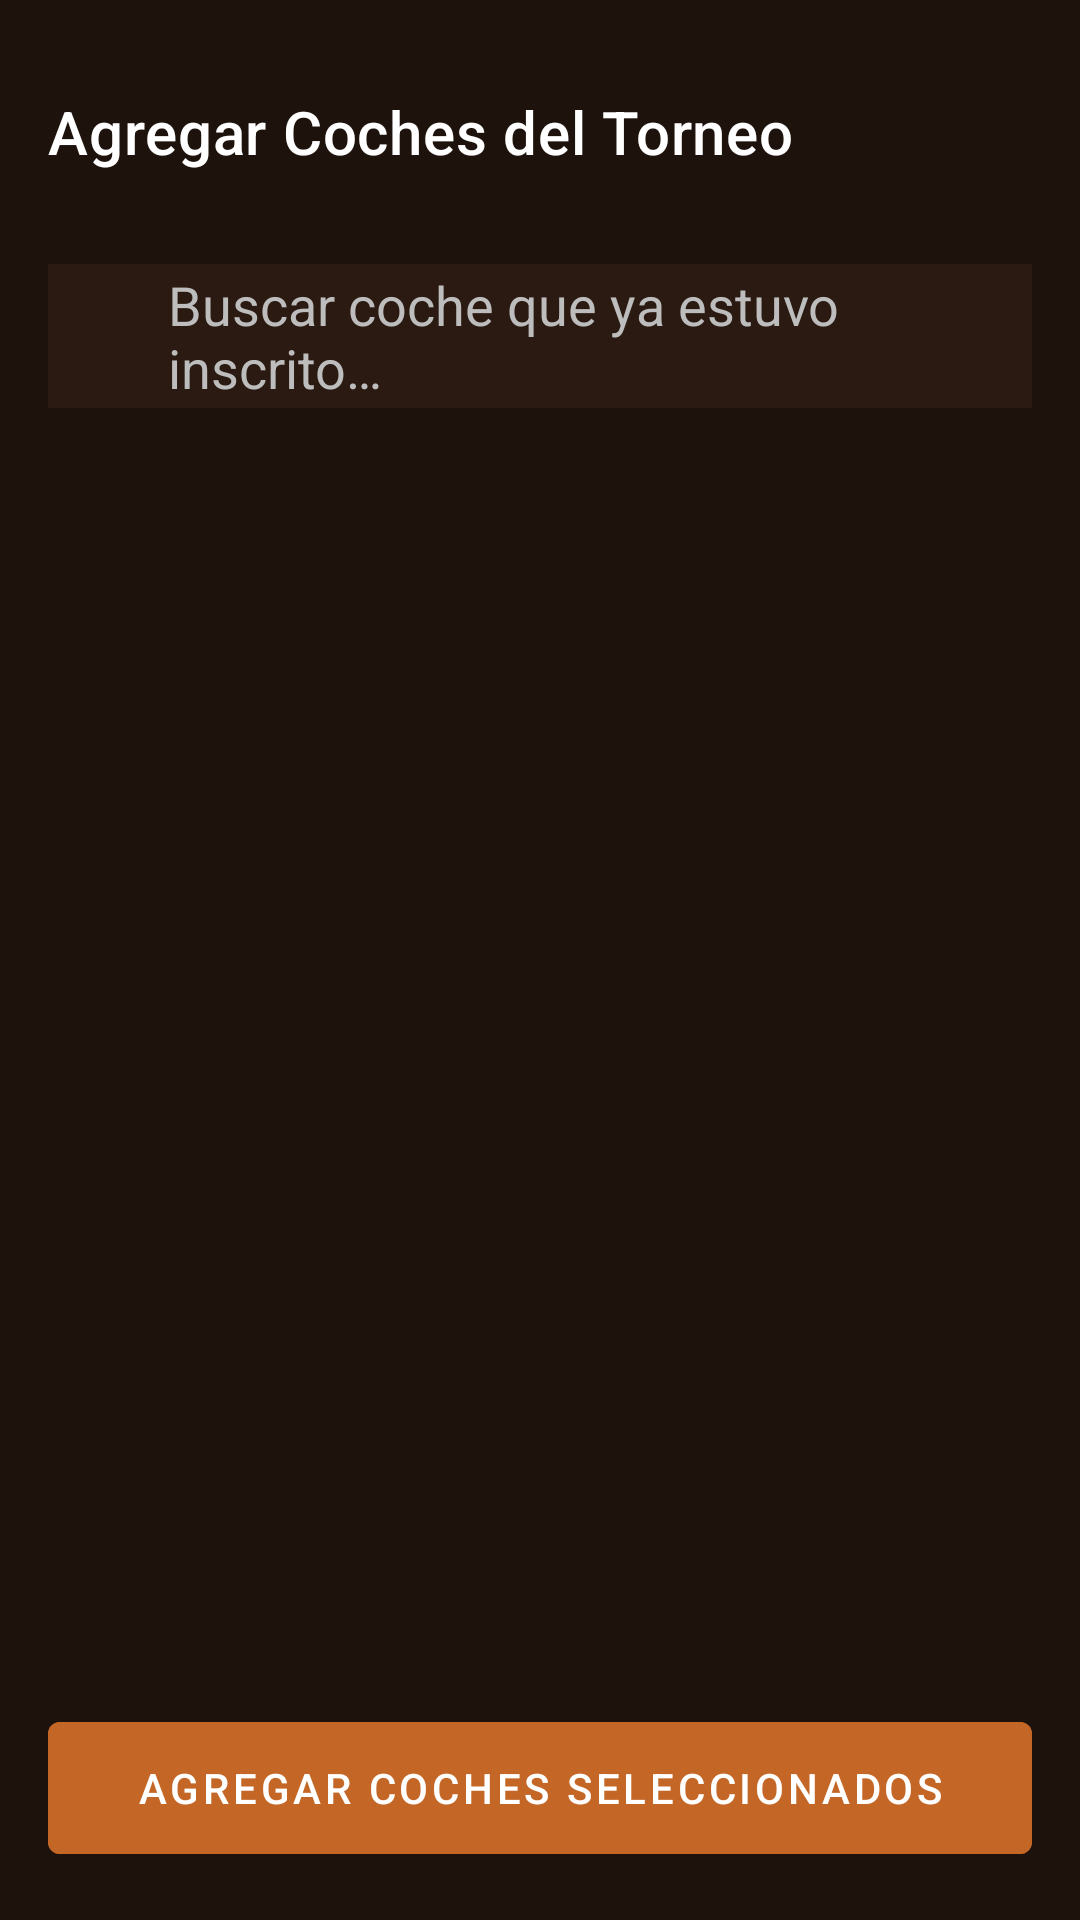

Here is an Android app screen rendered from its layout file. Give the layout XML and the strings, colors and styles it references.
<!-- AndroidManifest.xml: application theme Theme.AppCarreras -->
<!-- res/layout/activity_select_tournament_cars.xml -->
<?xml version="1.0" encoding="utf-8"?>
<androidx.constraintlayout.widget.ConstraintLayout xmlns:android="http://schemas.android.com/apk/res/android"
    xmlns:app="http://schemas.android.com/apk/res-auto"
    xmlns:tools="http://schemas.android.com/tools"
    android:layout_width="match_parent"
    android:layout_height="match_parent"
    android:background="#1E120C"
    tools:context=".ui.cars.SelectTournamentCarsActivity">

    
    <com.google.android.material.appbar.MaterialToolbar
        android:id="@+id/toolbarSelectCars"
        android:layout_width="0dp"
        android:layout_height="wrap_content"
        android:layout_marginTop="16dp"
        android:backgroundTint="@android:color/transparent"
        app:title="@string/title_select_tournament_cars"
        app:titleTextColor="@android:color/white"
        app:navigationIcon="@drawable/ic_arrow_back"
        app:navigationIconTint="@android:color/white"
        app:layout_constraintTop_toTopOf="parent"
        app:layout_constraintStart_toStartOf="parent"
        app:layout_constraintEnd_toEndOf="parent"
        android:paddingVertical="8dp" />

    
    <LinearLayout
        android:id="@+id/searchBox"
        android:layout_width="0dp"
        android:layout_height="48dp"
        android:background="#2B1A11"
        android:orientation="horizontal"
        android:gravity="center_vertical"
        android:paddingHorizontal="12dp"
        android:layout_margin="16dp"
        android:clipToOutline="true"
        app:layout_constraintTop_toBottomOf="@id/toolbarSelectCars"
        app:layout_constraintStart_toStartOf="parent"
        app:layout_constraintEnd_toEndOf="parent">

        <ImageView
            android:layout_width="20dp"
            android:layout_height="20dp"
            android:src="@drawable/ic_search" />

        <EditText
            android:id="@+id/etSearchCar"
            android:layout_width="0dp"
            android:layout_height="wrap_content"
            android:layout_marginStart="8dp"
            android:background="@null"
            android:hint="@string/hint_search_car"
            android:textColorHint="#BDBDBD"
            android:textColor="@android:color/white"
            app:layout_constrainedWidth="true"
            android:layout_weight="1" />
    </LinearLayout>

    
    <androidx.recyclerview.widget.RecyclerView
        android:id="@+id/recyclerSelectCars"
        android:layout_width="0dp"
        android:layout_height="0dp"
        android:clipToPadding="false"
        android:paddingHorizontal="16dp"
        android:layout_marginTop="12dp"
        app:layout_constraintTop_toBottomOf="@id/searchBox"
        app:layout_constraintBottom_toTopOf="@id/btnAddSelectedCars"
        app:layout_constraintStart_toStartOf="parent"
        app:layout_constraintEnd_toEndOf="parent"
        tools:listitem="@layout/item_car" />

    
    <TextView
        android:id="@+id/emptyState"
        android:layout_width="wrap_content"
        android:layout_height="wrap_content"
        android:text="@string/empty_no_cars_available"
        android:textColor="#BDBDBD"
        android:textSize="16sp"
        android:visibility="gone"
        app:layout_constraintTop_toTopOf="@id/recyclerSelectCars"
        app:layout_constraintBottom_toBottomOf="@id/recyclerSelectCars"
        app:layout_constraintStart_toStartOf="parent"
        app:layout_constraintEnd_toEndOf="parent" />

    
    <com.google.android.material.button.MaterialButton
        android:id="@+id/btnAddSelectedCars"
        android:layout_width="0dp"
        android:layout_height="56dp"
        android:layout_margin="16dp"
        android:backgroundTint="#C46625"
        android:text="@string/button_add_selected_cars"
        android:textColor="@android:color/white"
        android:enabled="false"
        app:iconGravity="textStart"
        app:iconTint="@android:color/white"
        app:layout_constraintBottom_toBottomOf="parent"
        app:layout_constraintStart_toStartOf="parent"
        app:layout_constraintEnd_toEndOf="parent" />

</androidx.constraintlayout.widget.ConstraintLayout>
<!-- res/layout/item_car.xml (included above) -->
<?xml version="1.0" encoding="utf-8"?>
<com.google.android.material.card.MaterialCardView xmlns:android="http://schemas.android.com/apk/res/android"
    xmlns:app="http://schemas.android.com/apk/res-auto"
    android:id="@+id/cardCar"
    android:layout_width="match_parent"
    android:layout_height="wrap_content"
    android:layout_margin="12dp"
    app:cardCornerRadius="18dp"
    app:cardElevation="2dp"
    app:strokeWidth="0dp">

    <LinearLayout
        android:layout_width="match_parent"
        android:layout_height="wrap_content"
        android:orientation="vertical"
        android:background="@color/card_background"
        android:padding="16dp">

        
        <LinearLayout
            android:layout_width="match_parent"
            android:layout_height="wrap_content"
            android:orientation="horizontal">

            
            <FrameLayout
                android:layout_width="48dp"
                android:layout_height="48dp"
                android:background="@drawable/bg_dorsal_circle"
                android:gravity="center">

                <TextView
                    android:id="@+id/tvDorsal"
                    android:layout_width="wrap_content"
                    android:layout_height="wrap_content"
                    android:layout_gravity="center"
                    android:text="14"
                    android:textSize="24sp"
                    android:textStyle="bold"
                    android:textColor="@color/primary_orange"/>
            </FrameLayout>

            
            <LinearLayout
                android:layout_width="0dp"
                android:layout_height="wrap_content"
                android:layout_marginStart="16dp"
                android:layout_weight="1"
                android:orientation="vertical">

                <TextView
                    android:id="@+id/tvCarName"
                    android:layout_width="wrap_content"
                    android:layout_height="wrap_content"
                    android:text="Porsche 911 GT3"
                    android:textColor="@android:color/white"
                    android:textSize="20sp"
                    android:textStyle="bold" />

                <TextView
                    android:id="@+id/tvTeamName"
                    android:layout_width="wrap_content"
                    android:layout_height="wrap_content"
                    android:text="Color: Plata GT"
                    android:textSize="14sp"
                    android:textColor="#B3BDBD" />
            </LinearLayout>

            <View
                android:id="@+id/statusDot"
                android:layout_width="24dp"
                android:layout_height="24dp"
                android:background="@drawable/bg_status_green"
                android:clickable="true"
                android:focusable="true"
                android:layout_gravity="center_vertical"
                app:layout_constraintEnd_toEndOf="parent"
                app:layout_constraintTop_toTopOf="parent"
                app:layout_constraintBottom_toBottomOf="parent" />


        </LinearLayout>

        
        <View
            android:layout_width="match_parent"
            android:layout_height="1dp"
            android:layout_marginVertical="16dp"
            android:background="@color/primary_orange" />

        
        <LinearLayout
            android:layout_width="match_parent"
            android:layout_height="wrap_content"
            android:orientation="horizontal"
            android:gravity="right">

            <com.google.android.material.button.MaterialButton
                android:id="@+id/btnEditCar"
                android:layout_width="wrap_content"
                android:layout_height="wrap_content"
                android:text="@string/action_edit"
                android:textSize="12sp"
                android:textStyle="bold"
                android:textColor="@color/black"
                android:backgroundTint="#EBE5E5"
                android:paddingHorizontal="12dp"
                android:paddingVertical="6dp"
                android:minHeight="0dp"
                android:insetTop="0dp"
                android:insetBottom="0dp"
                app:icon="@drawable/ic_edit"
                app:iconSize="16dp"
                app:iconTint="@color/black"
                app:iconGravity="textStart"
                app:iconPadding="4dp"
                android:layout_marginEnd="8dp"
                style="@style/Widget.Material3.Button.TextButton" />

            <com.google.android.material.button.MaterialButton
                android:id="@+id/btnDeleteCar"
                android:layout_width="wrap_content"
                android:layout_height="wrap_content"
                android:text="@string/action_delete"
                android:textSize="12sp"
                android:textStyle="bold"
                android:textColor="#000000"
                android:backgroundTint="#ED756C"
                android:paddingHorizontal="12dp"
                android:paddingVertical="6dp"
                android:minHeight="0dp"
                android:insetTop="0dp"
                android:insetBottom="0dp"
                app:icon="@drawable/ic_delete"
                app:iconSize="16dp"
                app:iconTint="@color/black"
                app:iconGravity="textStart"
                app:iconPadding="4dp"
                style="@style/Widget.Material3.Button.TextButton" />

        </LinearLayout>

    </LinearLayout>

</com.google.android.material.card.MaterialCardView>
<!-- resources referenced by this layout -->
<resources>
  <color name="black">#FF000000</color>
  <color name="card_background">#2B1A11</color>
  <color name="primary_orange">#FF7A1A</color>
  <!-- drawable bg_dorsal_circle (drawable) -->
  <?xml version="1.0" encoding="utf-8"?>
  <shape xmlns:android="http://schemas.android.com/apk/res/android" android:shape="oval">
      <solid android:color="#1E120C"/>
      <stroke android:width="2dp" android:color="#FF7A1A"/>
  </shape>
  <!-- drawable ic_delete (drawable) -->
  <vector xmlns:android="http://schemas.android.com/apk/res/android"
      android:width="24dp"
      android:height="24dp"
      android:viewportWidth="960"
      android:viewportHeight="960"
      android:tint="#000000">
      <path
          android:fillColor="@android:color/white"
          android:pathData="M280,840L280,280L200,200L200,160L360,160L360,120L600,120L600,160L760,160L760,200L680,280L680,840L280,840ZM360,280L600,280L600,760L360,760L360,280ZM440,680L440,360L520,360L520,680L440,680ZM440,680L440,360L520,360L520,680L440,680Z"/>
  </vector>
  <!-- drawable ic_edit (drawable) -->
  <vector xmlns:android="http://schemas.android.com/apk/res/android"
      android:width="24dp"
      android:height="24dp"
      android:viewportWidth="960"
      android:viewportHeight="960"
      android:tint="#000000">
      <path
          android:fillColor="@android:color/white"
          android:pathData="M200,760L200,680L560,320L640,400L280,760L200,760ZM200,760L200,680L280,760L200,760ZM640,400L560,320L600,280L680,360L640,400ZM180,800L180,660L300,540L660,180L780,300L420,660L300,780L180,800Z"/>
  </vector>
  <string name="action_delete">Eliminar</string>
  <string name="action_edit">Editar</string>
  <string name="button_add_selected_cars">Agregar Coches Seleccionados</string>
  <string name="empty_no_cars_available">No hay coches disponibles del torneo</string>
  <string name="hint_search_car">Buscar coche que ya estuvo inscrito…</string>
  <string name="title_select_tournament_cars">Agregar Coches del Torneo</string>
  <style name="Theme.AppCarreras" parent="Theme.MaterialComponents.DayNight.NoActionBar">
          
          <item name="colorPrimary">@color/purple_500</item>
          <item name="colorPrimaryVariant">@color/purple_700</item>
          <item name="colorOnPrimary">@color/white</item>
          
          <item name="colorSecondary">@color/teal_200</item>
          <item name="colorSecondaryVariant">@color/teal_700</item>
          <item name="colorOnSecondary">@color/black</item>
          
          <item name="android:statusBarColor">?attr/colorPrimaryVariant</item>
          
          <item name="colorOnSurface">@android:color/white</item>
          <item name="colorControlNormal">@android:color/white</item>
          <item name="android:textColorHint">@android:color/white</item>
      </style>
  <color name="purple_500">#FF6200EE</color>
  <color name="purple_700">#FF3700B3</color>
  <color name="white">#FFFFFFFF</color>
  <color name="teal_200">#FF03DAC5</color>
  <color name="teal_700">#FF018786</color>
</resources>
